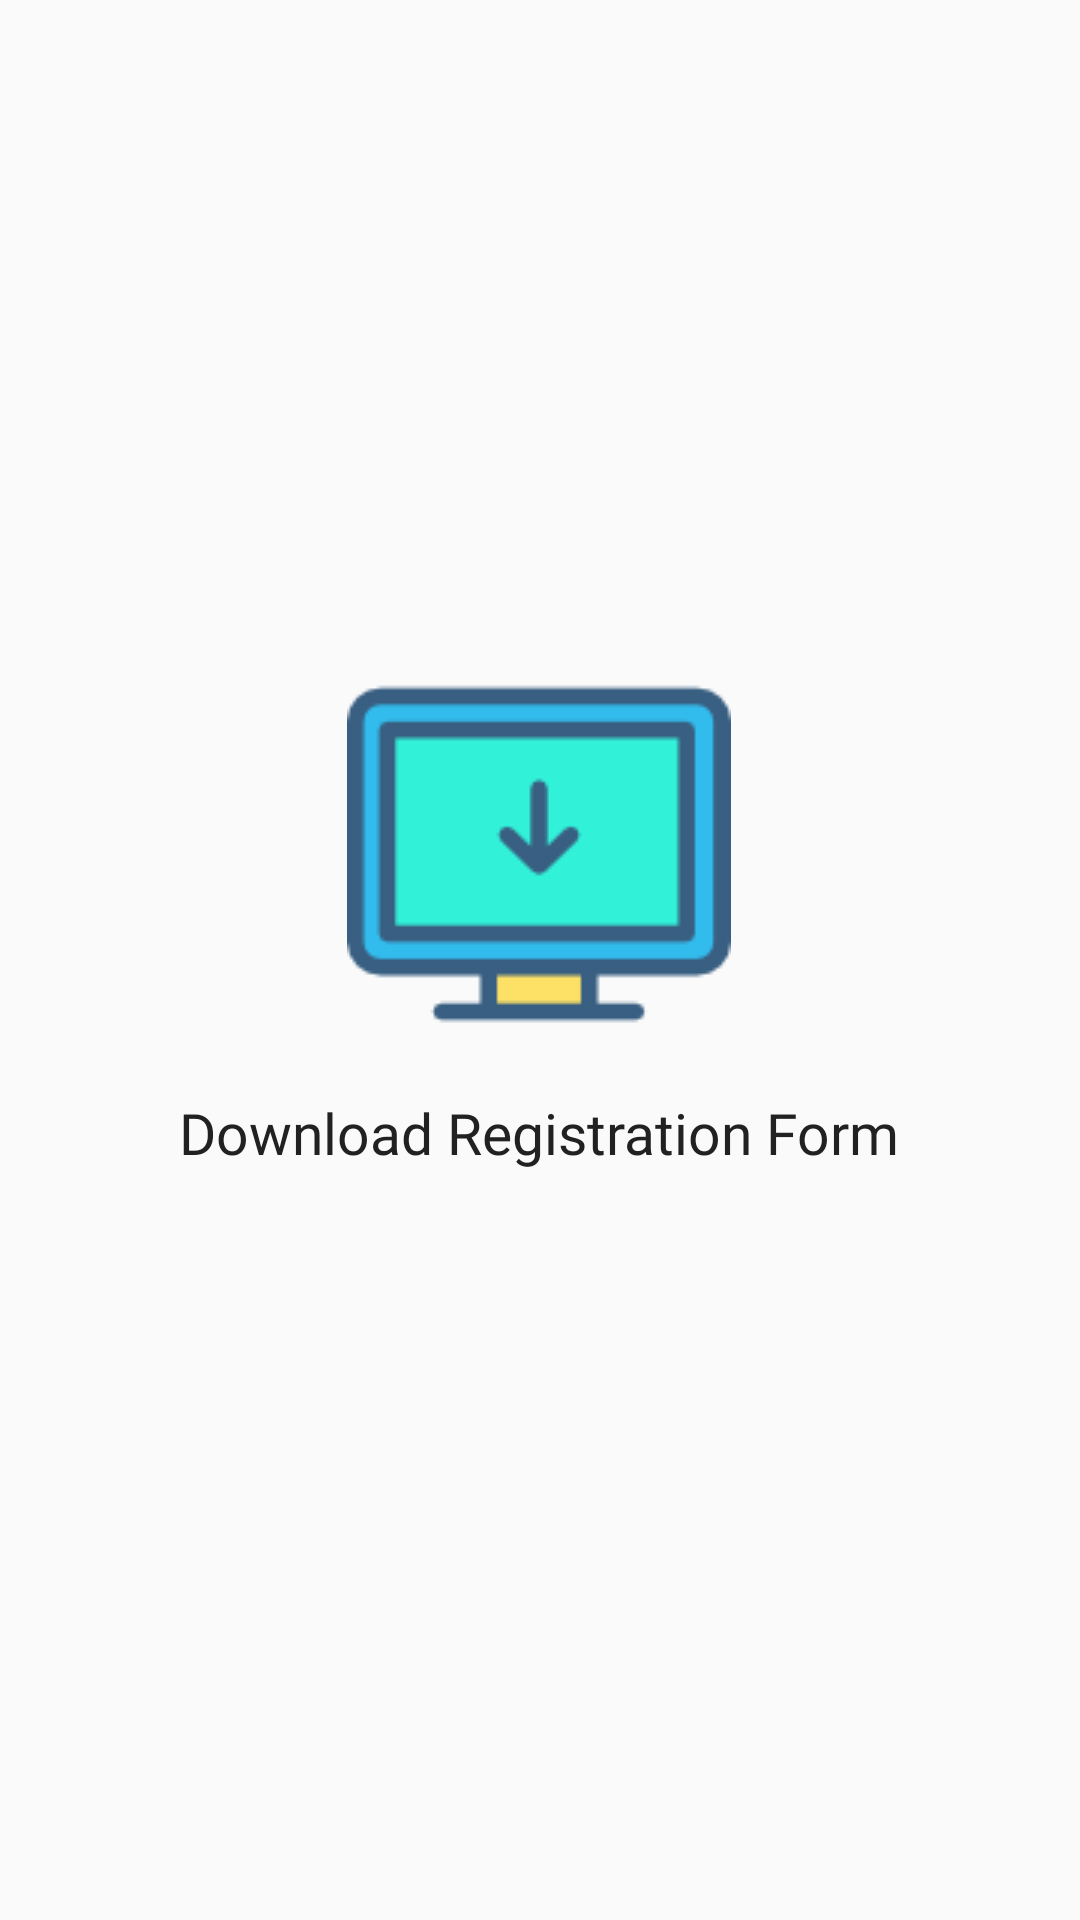

Android layout source for this screen:
<!-- AndroidManifest.xml: application theme AppTheme -->
<!-- res/layout/activity_registration_form.xml -->
<?xml version="1.0" encoding="utf-8"?>
<android.support.constraint.ConstraintLayout xmlns:android="http://schemas.android.com/apk/res/android"
    xmlns:app="http://schemas.android.com/apk/res-auto"
    xmlns:tools="http://schemas.android.com/tools"
    android:layout_width="match_parent"
    android:layout_height="match_parent"
    tools:context=".RegistrationFormActivity">

    <ImageView
        android:id="@+id/imageView8"
        android:layout_width="wrap_content"
        android:layout_height="wrap_content"
        android:layout_marginStart="8dp"
        android:layout_marginTop="8dp"
        android:layout_marginEnd="8dp"
        android:layout_marginBottom="8dp"
        android:alpha="0.8"
        android:src="@drawable/downlaod"
        app:layout_constraintBottom_toBottomOf="parent"
        app:layout_constraintEnd_toEndOf="parent"
        app:layout_constraintHorizontal_bias="0.498"
        app:layout_constraintStart_toStartOf="parent"
        app:layout_constraintTop_toTopOf="parent"
        app:layout_constraintVertical_bias="0.429" />

    <TextView
        android:layout_width="wrap_content"
        android:layout_height="wrap_content"
        android:layout_marginTop="16dp"
        android:fontFamily="@font/productsansbold"
        android:text="Download Registration Form"
        android:textSize="19dp"
        android:textColor="#212121"
        app:layout_constraintEnd_toEndOf="@+id/imageView8"
        app:layout_constraintStart_toStartOf="@+id/imageView8"
        app:layout_constraintTop_toBottomOf="@+id/imageView8" />


</android.support.constraint.ConstraintLayout>
<!-- resources referenced by this layout -->
<resources>
  <!-- drawable downlaod: png bitmap (drawable, 2245 bytes) -->
  <style name="AppTheme" parent="Theme.AppCompat.Light.NoActionBar">
          
          <item name="colorPrimary">@color/colorPrimary</item>
          <item name="colorPrimaryDark">@color/colorPrimaryDark</item>
          <item name="colorAccent">@color/colorAccent</item>
  
      </style>
  <!-- not gathered from this repository: default colours our renderer supplied (Android Studio template values) -->
  <color name="colorPrimary">#FF6200EE</color>
  <color name="colorPrimaryDark">#FF3700B3</color>
  <color name="colorAccent">#FF03DAC5</color>
</resources>
